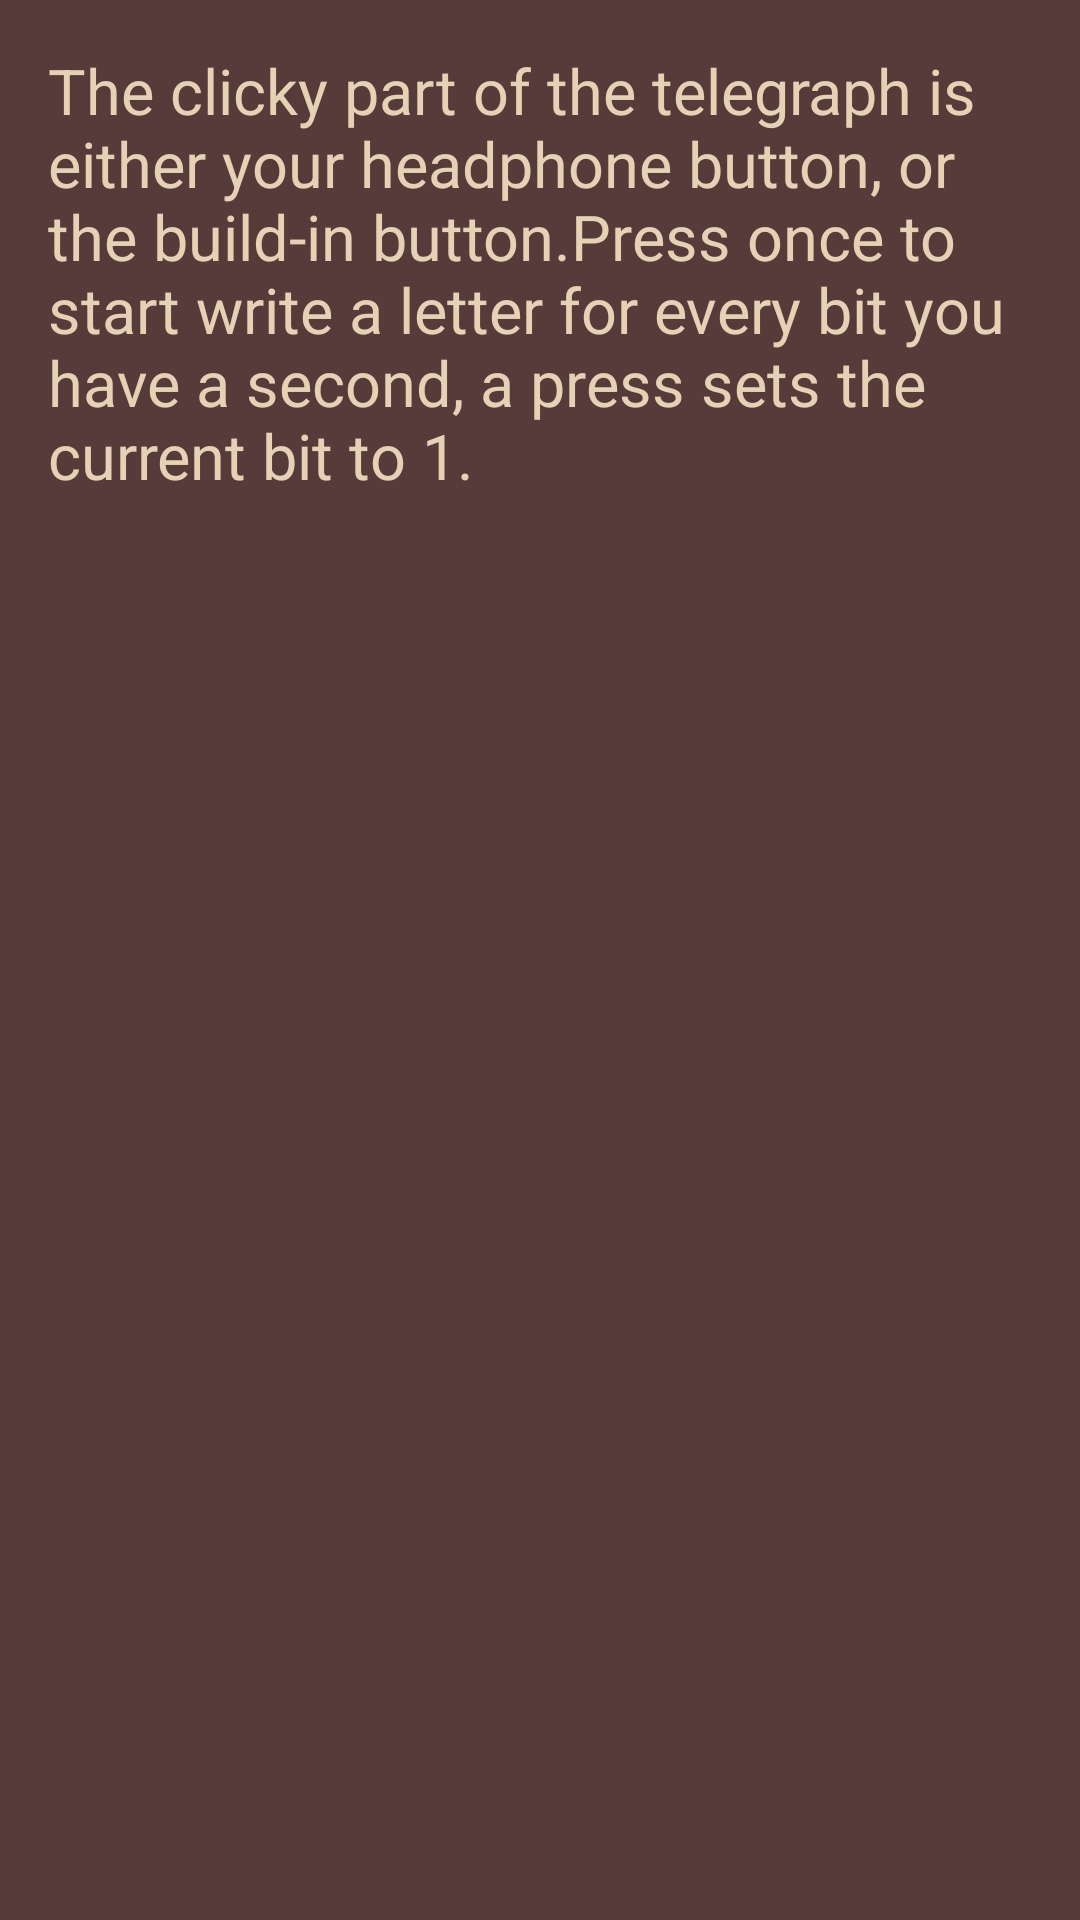

Write the Android layout XML for this screen, with the resource values it uses.
<!-- AndroidManifest.xml: application theme AppTheme -->
<!-- res/layout/fragment_input.xml -->
<?xml version="1.0" encoding="utf-8"?>
<LinearLayout xmlns:android="http://schemas.android.com/apk/res/android"
    android:orientation="vertical" android:layout_width="match_parent"
    android:layout_height="match_parent"
    android:padding="16dp">
    <TextView
        android:layout_width="wrap_content"
        android:layout_height="wrap_content"
        android:text="@string/inputs_description"
        android:textSize="21dp"/>


</LinearLayout>
<!-- resources referenced by this layout -->
<resources>
  <string name="inputs_description">The clicky part of the telegraph is either your headphone button, or the build-in button.Press once to start write a letter for every bit you have a second, a press sets the current bit to 1.</string>
  <style name="AppTheme" parent="Theme.AppCompat">
          
          <item name="colorPrimary">@color/colorPrimary</item>
          <item name="colorPrimaryDark">@color/colorPrimaryDark</item>
          <item name="colorAccent">@color/colorAccent</item>
          <item name="android:windowBackground">@color/colorBackground</item>
          <item name="android:textColor">@color/textColor</item>
      </style>
  <color name="colorPrimary">#CC6E55</color>
  <color name="colorPrimaryDark">#96423F</color>
  <color name="colorAccent">#DDC470</color>
  <color name="colorBackground">#573B3A</color>
  <color name="textColor">#E5D2B4</color>
</resources>
